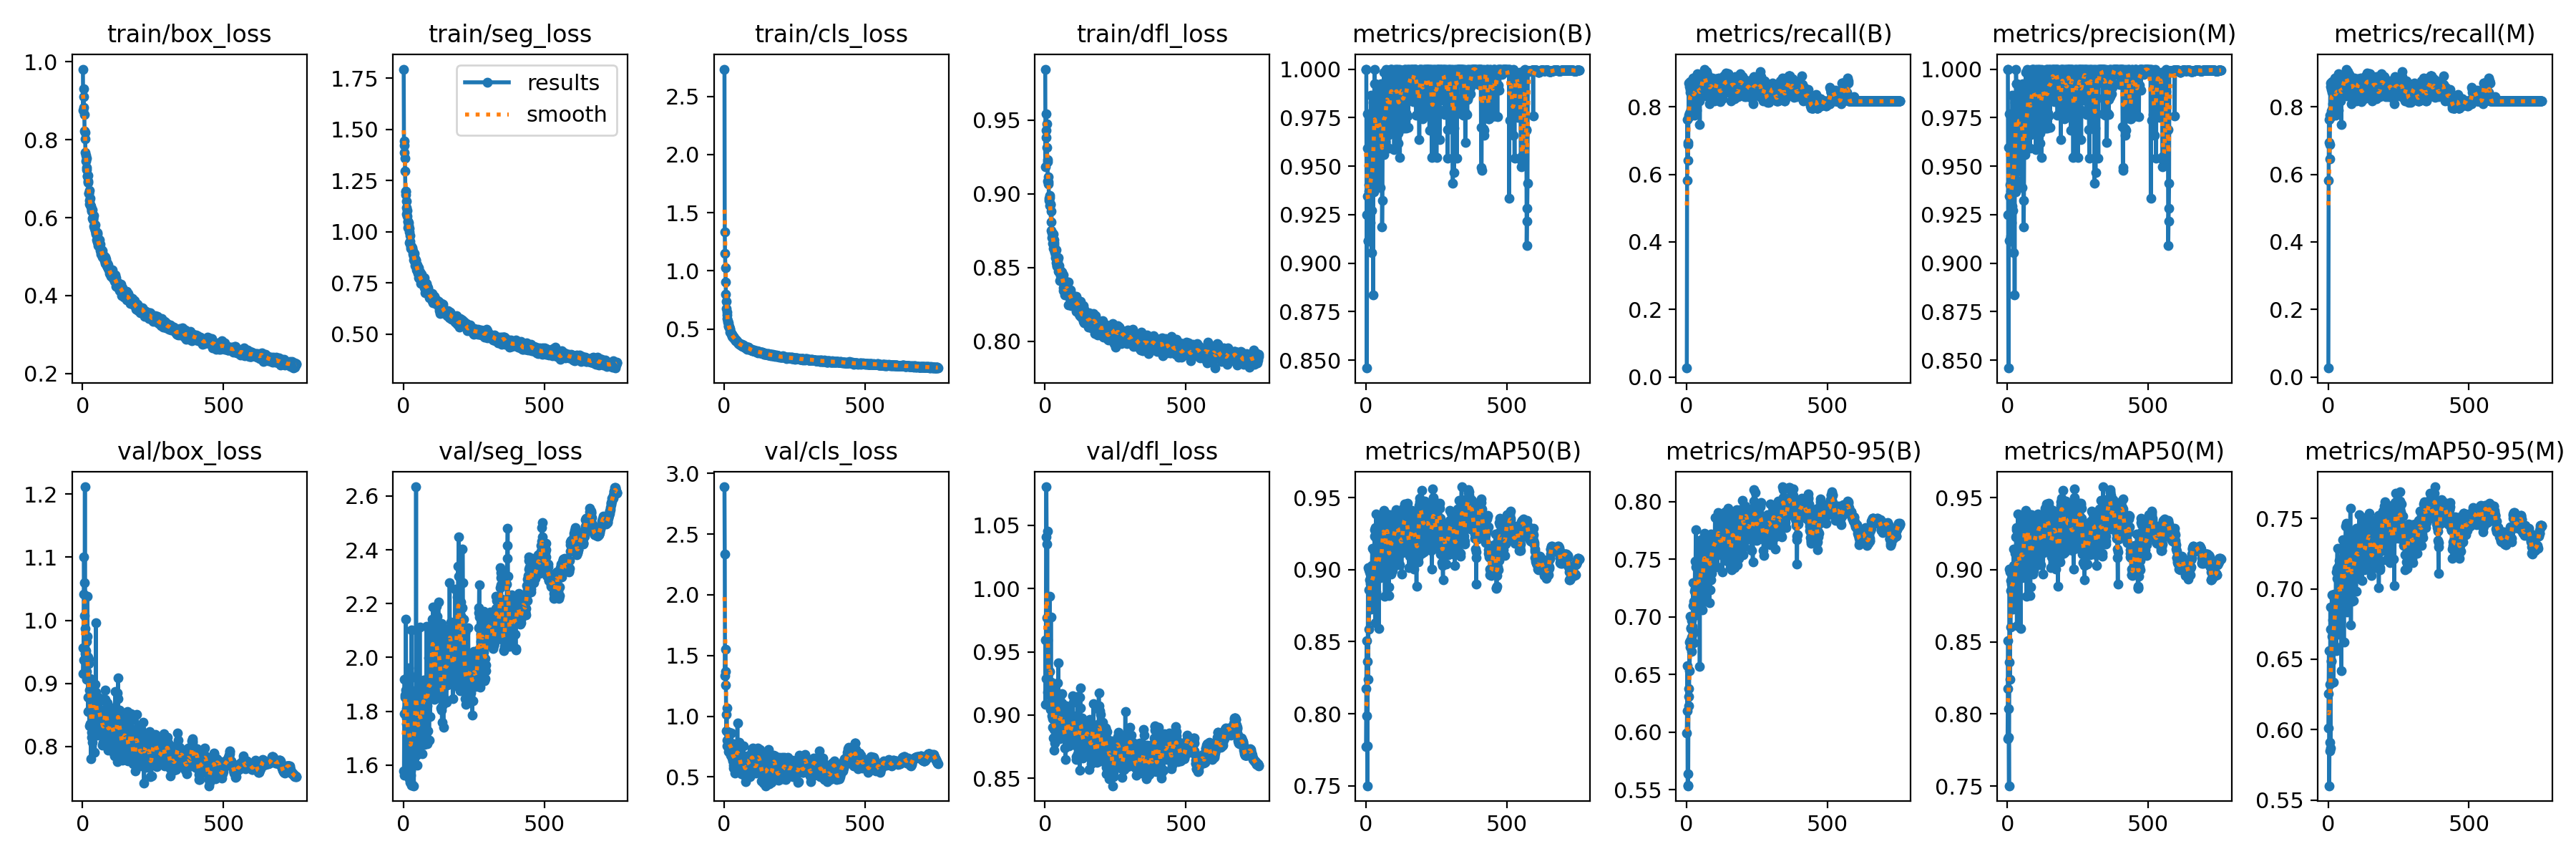

Values plotted in this chart, from the file beside it:
epoch, train/box_loss, train/seg_loss, train/cls_loss, train/dfl_loss, metrics/precision(B), metrics/recall(B), metrics/mAP50(B), metrics/mAP50-95(B), metrics/precision(M), metrics/recall(M), metrics/mAP50(M), metrics/mAP50-95(M), val/box_loss, val/seg_loss, val/cls_loss, val/dfl_loss, lr/pg0, lr/pg1, lr/pg2
1, 0.9813, 1.794, 2.734, 0.9846, 1, 0.0263, 0.7771, 0.5992, 1, 0.0263, 0.783, 0.6013, 0.9156, 1.577, 2.89, 0.9086, 0.003259, 0.003259, 0.003259
2, 0.8762, 1.441, 1.333, 0.9183, 1, 0.583, 0.8174, 0.6183, 1, 0.583, 0.8175, 0.6256, 0.9561, 1.562, 2.337, 0.9596, 0.006586, 0.006586, 0.006586
3, 0.9314, 1.423, 1.151, 0.9431, 0.9251, 0.7619, 0.8506, 0.6577, 0.9251, 0.7619, 0.8506, 0.6559, 0.9369, 1.79, 1.334, 0.9287, 0.009906, 0.009906, 0.009906
4, 0.9101, 1.387, 1.024, 0.9544, 0.8459, 0.6939, 0.7984, 0.5535, 0.8459, 0.6939, 0.8038, 0.5602, 1.042, 1.918, 1.55, 1.041, 0.00997, 0.00997, 0.00997
5, 0.8822, 1.359, 0.9009, 0.9385, 0.9593, 0.6409, 0.7777, 0.5539, 0.9595, 0.6452, 0.7836, 0.5912, 1.1, 1.861, 1.371, 1.081, 0.00997, 0.00997, 0.00997
6, 0.8654, 1.298, 0.8006, 0.9475, 0.977, 0.6871, 0.75, 0.5639, 0.977, 0.6871, 0.7502, 0.5851, 1.06, 1.853, 1.257, 1.035, 0.00996, 0.00996, 0.00996
7, 0.822, 1.193, 0.7349, 0.9314, 0.9343, 0.7745, 0.8363, 0.6376, 0.9343, 0.7745, 0.8361, 0.6322, 1.008, 1.879, 1.013, 0.977, 0.00995, 0.00995, 0.00995
8, 0.8196, 1.181, 0.679, 0.9233, 0.9115, 0.8708, 0.9013, 0.6307, 0.9115, 0.8708, 0.9002, 0.687, 1.212, 1.791, 0.8777, 1.045, 0.009941, 0.009941, 0.009941
9, 0.8025, 1.197, 0.6452, 0.9217, 0.9113, 0.7692, 0.8239, 0.623, 0.9113, 0.7692, 0.8239, 0.5868, 0.9869, 2.142, 1.067, 0.9595, 0.009931, 0.009931, 0.009931
10, 0.7681, 1.149, 0.6229, 0.9087, 0.9405, 0.8597, 0.8999, 0.6784, 0.9405, 0.8597, 0.8985, 0.6714, 0.9475, 1.809, 0.7562, 0.9178, 0.009921, 0.009921, 0.009921
11, 0.7608, 1.117, 0.5917, 0.9115, 0.9504, 0.7818, 0.8588, 0.6535, 0.9586, 0.7884, 0.8605, 0.6488, 0.9471, 1.753, 0.8005, 0.9244, 0.009911, 0.009911, 0.009911
12, 0.7458, 1.086, 0.5689, 0.9084, 0.9371, 0.8503, 0.8857, 0.6795, 0.9371, 0.8503, 0.8857, 0.6482, 0.9518, 1.774, 0.8025, 0.9263, 0.009901, 0.009901, 0.009901
13, 0.7534, 1.105, 0.5618, 0.9067, 0.914, 0.8435, 0.893, 0.674, 0.914, 0.8435, 0.8927, 0.6957, 0.9671, 1.606, 0.7557, 0.9334, 0.009891, 0.009891, 0.009891
14, 0.7228, 1.074, 0.5527, 0.897, 0.9484, 0.8753, 0.8986, 0.7007, 0.9484, 0.8753, 0.8986, 0.6661, 0.9186, 1.927, 0.7433, 0.9156, 0.009881, 0.009881, 0.009881
15, 0.7287, 1.046, 0.5298, 0.8958, 0.9209, 0.7923, 0.8902, 0.6906, 0.9209, 0.7923, 0.8902, 0.657, 0.9062, 1.78, 0.8561, 0.9222, 0.009871, 0.009871, 0.009871
16, 0.7061, 1.051, 0.5247, 0.8922, 0.9403, 0.8574, 0.8969, 0.6898, 0.9403, 0.8574, 0.8935, 0.6781, 0.9744, 1.675, 0.7097, 0.9168, 0.009861, 0.009861, 0.009861
17, 0.7061, 1.02, 0.5146, 0.8988, 0.9372, 0.8163, 0.8932, 0.6698, 0.9294, 0.8095, 0.8842, 0.6686, 1.038, 1.655, 0.7916, 0.9939, 0.009851, 0.009851, 0.009851
18, 0.7091, 1.029, 0.5225, 0.8975, 0.9866, 0.7959, 0.9005, 0.6966, 0.9866, 0.7959, 0.9005, 0.6798, 0.9412, 1.572, 0.8657, 0.9345, 0.009842, 0.009842, 0.009842
19, 0.693, 1.044, 0.4957, 0.8926, 0.946, 0.835, 0.8725, 0.6823, 0.946, 0.835, 0.8725, 0.6335, 0.8549, 1.96, 0.6998, 0.9043, 0.009832, 0.009832, 0.009832
20, 0.6901, 1.018, 0.5059, 0.8932, 0.927, 0.8708, 0.8833, 0.6915, 0.927, 0.8708, 0.8833, 0.6607, 0.8777, 1.61, 0.7185, 0.9251, 0.009822, 0.009822, 0.009822
21, 0.6621, 0.9467, 0.4752, 0.8812, 0.9054, 0.8367, 0.8844, 0.6914, 0.9054, 0.8367, 0.8844, 0.66, 0.9376, 1.936, 0.8567, 0.9777, 0.009812, 0.009812, 0.009812
22, 0.663, 0.9992, 0.4719, 0.8751, 0.9618, 0.8708, 0.9028, 0.7007, 0.9618, 0.8708, 0.9028, 0.6963, 0.9317, 1.549, 0.752, 0.926, 0.009802, 0.009802, 0.009802
23, 0.6697, 0.9803, 0.476, 0.8881, 0.9692, 0.8843, 0.9146, 0.7297, 0.9692, 0.8843, 0.9146, 0.69, 0.8572, 1.87, 0.6775, 0.9226, 0.009792, 0.009792, 0.009792
24, 0.6444, 0.9528, 0.4608, 0.8736, 0.9527, 0.8229, 0.8937, 0.7097, 0.9527, 0.8229, 0.8937, 0.6866, 0.8331, 1.535, 0.6902, 0.8991, 0.009782, 0.009782, 0.009782
25, 0.6342, 0.9338, 0.4594, 0.8704, 0.9625, 0.8299, 0.8908, 0.7138, 0.9625, 0.8299, 0.8908, 0.6916, 0.8891, 1.58, 0.7702, 0.913, 0.009772, 0.009772, 0.009772
26, 0.6333, 0.9182, 0.4518, 0.8663, 0.8837, 0.8273, 0.8749, 0.6777, 0.8837, 0.8273, 0.8749, 0.6694, 0.9079, 1.562, 0.8591, 0.9225, 0.009762, 0.009762, 0.009762
27, 0.6498, 0.9285, 0.4529, 0.8729, 0.9827, 0.7747, 0.8768, 0.6868, 0.9827, 0.7747, 0.8768, 0.6823, 0.8797, 1.768, 0.7334, 0.8972, 0.009753, 0.009753, 0.009753
28, 0.6332, 0.9244, 0.4481, 0.8732, 0.9767, 0.8561, 0.9135, 0.7222, 0.9767, 0.8561, 0.9114, 0.7118, 0.8359, 1.524, 0.6573, 0.8901, 0.009743, 0.009743, 0.009743
29, 0.6286, 0.9256, 0.4379, 0.873, 0.9368, 0.8571, 0.8946, 0.7013, 0.9368, 0.8571, 0.8865, 0.6562, 0.8905, 2.102, 0.7292, 0.9181, 0.009733, 0.009733, 0.009733
30, 0.6278, 0.9137, 0.437, 0.8629, 0.9842, 0.8451, 0.9019, 0.7482, 0.9842, 0.8451, 0.9019, 0.6942, 0.7799, 1.655, 0.7225, 0.882, 0.009723, 0.009723, 0.009723
31, 0.6227, 0.9119, 0.4328, 0.869, 1, 0.8435, 0.923, 0.7249, 1, 0.8435, 0.923, 0.7076, 0.862, 1.528, 0.6294, 0.8887, 0.009713, 0.009713, 0.009713
32, 0.6166, 0.9227, 0.4334, 0.8672, 0.9924, 0.8839, 0.9279, 0.7434, 0.9924, 0.8839, 0.9279, 0.7147, 0.8223, 1.71, 0.5741, 0.8823, 0.009703, 0.009703, 0.009703
33, 0.6194, 0.9044, 0.4266, 0.8653, 0.9924, 0.8899, 0.9292, 0.7754, 0.9924, 0.8899, 0.9292, 0.7285, 0.8147, 1.675, 0.5972, 0.872, 0.009693, 0.009693, 0.009693
34, 0.6198, 0.8887, 0.431, 0.8608, 0.9428, 0.7852, 0.8632, 0.7145, 0.9428, 0.7852, 0.8614, 0.6748, 0.8067, 1.699, 0.7739, 0.8776, 0.009683, 0.009683, 0.009683
35, 0.5981, 0.8786, 0.4198, 0.8605, 0.9835, 0.8098, 0.8879, 0.7195, 0.9835, 0.8098, 0.8879, 0.6828, 0.8527, 1.756, 0.7407, 0.9, 0.009673, 0.009673, 0.009673
36, 0.6004, 0.8623, 0.4243, 0.8568, 0.9414, 0.7891, 0.8847, 0.7077, 0.9414, 0.7891, 0.8847, 0.6678, 0.8634, 1.76, 0.7093, 0.908, 0.009663, 0.009663, 0.009663
37, 0.5945, 0.8942, 0.4101, 0.8589, 0.9755, 0.898, 0.9386, 0.7315, 0.9755, 0.898, 0.9386, 0.7158, 0.8942, 1.523, 0.53, 0.9157, 0.009654, 0.009654, 0.009654
38, 0.5985, 0.8935, 0.4204, 0.861, 0.9473, 0.8554, 0.908, 0.7313, 0.9473, 0.8554, 0.908, 0.7035, 0.8564, 1.875, 0.6422, 0.9061, 0.009644, 0.009644, 0.009644
39, 0.6047, 0.8763, 0.4129, 0.862, 0.9921, 0.8571, 0.9208, 0.7331, 0.9921, 0.8571, 0.9208, 0.698, 0.8792, 1.69, 0.6372, 0.908, 0.009634, 0.009634, 0.009634
40, 0.578, 0.8359, 0.4015, 0.8534, 0.9698, 0.8749, 0.9162, 0.7465, 0.9698, 0.8749, 0.9162, 0.7202, 0.8881, 1.669, 0.6635, 0.9104, 0.009624, 0.009624, 0.009624
41, 0.5795, 0.8507, 0.4004, 0.8566, 0.983, 0.8571, 0.8983, 0.7264, 0.983, 0.8571, 0.8983, 0.687, 0.8665, 1.659, 0.6083, 0.9066, 0.009614, 0.009614, 0.009614
42, 0.5791, 0.8493, 0.4047, 0.8516, 0.9765, 0.8488, 0.9076, 0.7411, 0.9765, 0.8488, 0.9076, 0.7144, 0.8332, 1.726, 0.6315, 0.8836, 0.009604, 0.009604, 0.009604
43, 0.5729, 0.8377, 0.3961, 0.8508, 0.9691, 0.8538, 0.9037, 0.7412, 0.9691, 0.8538, 0.9037, 0.6868, 0.7905, 1.872, 0.637, 0.8822, 0.009594, 0.009594, 0.009594
44, 0.5814, 0.8624, 0.4005, 0.8551, 0.9774, 0.8826, 0.9192, 0.7339, 0.9774, 0.8826, 0.9194, 0.7157, 0.899, 1.688, 0.6367, 0.9252, 0.009584, 0.009584, 0.009584
45, 0.5666, 0.8591, 0.3933, 0.8569, 0.9627, 0.8163, 0.9011, 0.7307, 0.9627, 0.8163, 0.9011, 0.6764, 0.8536, 2.634, 0.7333, 0.8999, 0.009574, 0.009574, 0.009574
46, 0.5596, 0.8344, 0.3906, 0.8528, 0.9755, 0.8776, 0.8994, 0.7262, 0.9755, 0.8776, 0.8994, 0.6961, 0.8861, 1.637, 0.7352, 0.9067, 0.009564, 0.009564, 0.009564
47, 0.5625, 0.8134, 0.3877, 0.857, 0.9827, 0.7483, 0.8591, 0.6568, 0.9827, 0.7483, 0.8591, 0.642, 0.9962, 1.923, 0.9426, 0.9413, 0.009555, 0.009555, 0.009555
48, 0.5574, 0.8382, 0.3878, 0.8475, 0.9648, 0.8639, 0.9364, 0.7545, 0.9648, 0.8639, 0.9364, 0.7288, 0.8177, 1.601, 0.6059, 0.8937, 0.009545, 0.009545, 0.009545
49, 0.5601, 0.8085, 0.3797, 0.8471, 0.9716, 0.8776, 0.9351, 0.7641, 0.9716, 0.8776, 0.9351, 0.7293, 0.8318, 1.696, 0.6047, 0.8962, 0.009535, 0.009535, 0.009535
50, 0.5437, 0.81, 0.3747, 0.8478, 0.9609, 0.8361, 0.9068, 0.7244, 0.9609, 0.8361, 0.9068, 0.7086, 0.8384, 1.688, 0.6325, 0.8888, 0.009525, 0.009525, 0.009525
51, 0.5575, 0.8229, 0.3777, 0.8514, 0.9922, 0.8692, 0.9248, 0.7671, 0.9922, 0.8692, 0.9248, 0.7349, 0.8567, 1.785, 0.6788, 0.8871, 0.009515, 0.009515, 0.009515
52, 0.5381, 0.7942, 0.3724, 0.841, 0.9391, 0.8385, 0.8945, 0.724, 0.9391, 0.8385, 0.8945, 0.7042, 0.8661, 1.832, 0.7852, 0.9143, 0.009505, 0.009505, 0.009505
53, 0.5624, 0.823, 0.3741, 0.8475, 0.9717, 0.8435, 0.9005, 0.7443, 0.9717, 0.8435, 0.9005, 0.719, 0.8183, 1.71, 0.7156, 0.8812, 0.009495, 0.009495, 0.009495
54, 0.5348, 0.7963, 0.3706, 0.847, 0.9887, 0.8708, 0.9136, 0.738, 0.9887, 0.8708, 0.9136, 0.7229, 0.8759, 1.682, 0.6562, 0.9024, 0.009485, 0.009485, 0.009485
55, 0.5292, 0.7764, 0.3719, 0.8448, 0.9923, 0.8769, 0.9199, 0.7585, 0.9923, 0.8769, 0.9199, 0.7181, 0.858, 1.745, 0.6315, 0.8969, 0.009475, 0.009475, 0.009475
56, 0.5423, 0.7726, 0.3716, 0.8479, 0.9616, 0.8639, 0.8959, 0.7064, 0.9616, 0.8639, 0.8959, 0.6621, 0.8588, 1.747, 0.6751, 0.8941, 0.009465, 0.009465, 0.009465
57, 0.5309, 0.7885, 0.3666, 0.8427, 0.956, 0.8843, 0.9168, 0.7486, 0.956, 0.8843, 0.9168, 0.718, 0.8289, 1.672, 0.5493, 0.8974, 0.009456, 0.009456, 0.009456
58, 0.5266, 0.785, 0.3614, 0.8415, 0.9185, 0.8912, 0.8997, 0.7221, 0.9185, 0.8912, 0.8997, 0.704, 0.8711, 2.112, 0.6158, 0.8928, 0.009446, 0.009446, 0.009446
59, 0.5436, 0.8032, 0.3696, 0.8434, 0.9321, 0.8776, 0.9163, 0.7311, 0.9321, 0.8776, 0.9163, 0.7122, 0.8569, 1.691, 0.656, 0.9095, 0.009436, 0.009436, 0.009436
60, 0.5266, 0.7719, 0.3617, 0.846, 0.963, 0.8858, 0.9274, 0.7399, 0.963, 0.8858, 0.9274, 0.713, 0.8752, 1.732, 0.5936, 0.917, 0.009426, 0.009426, 0.009426
... 698 more rows
